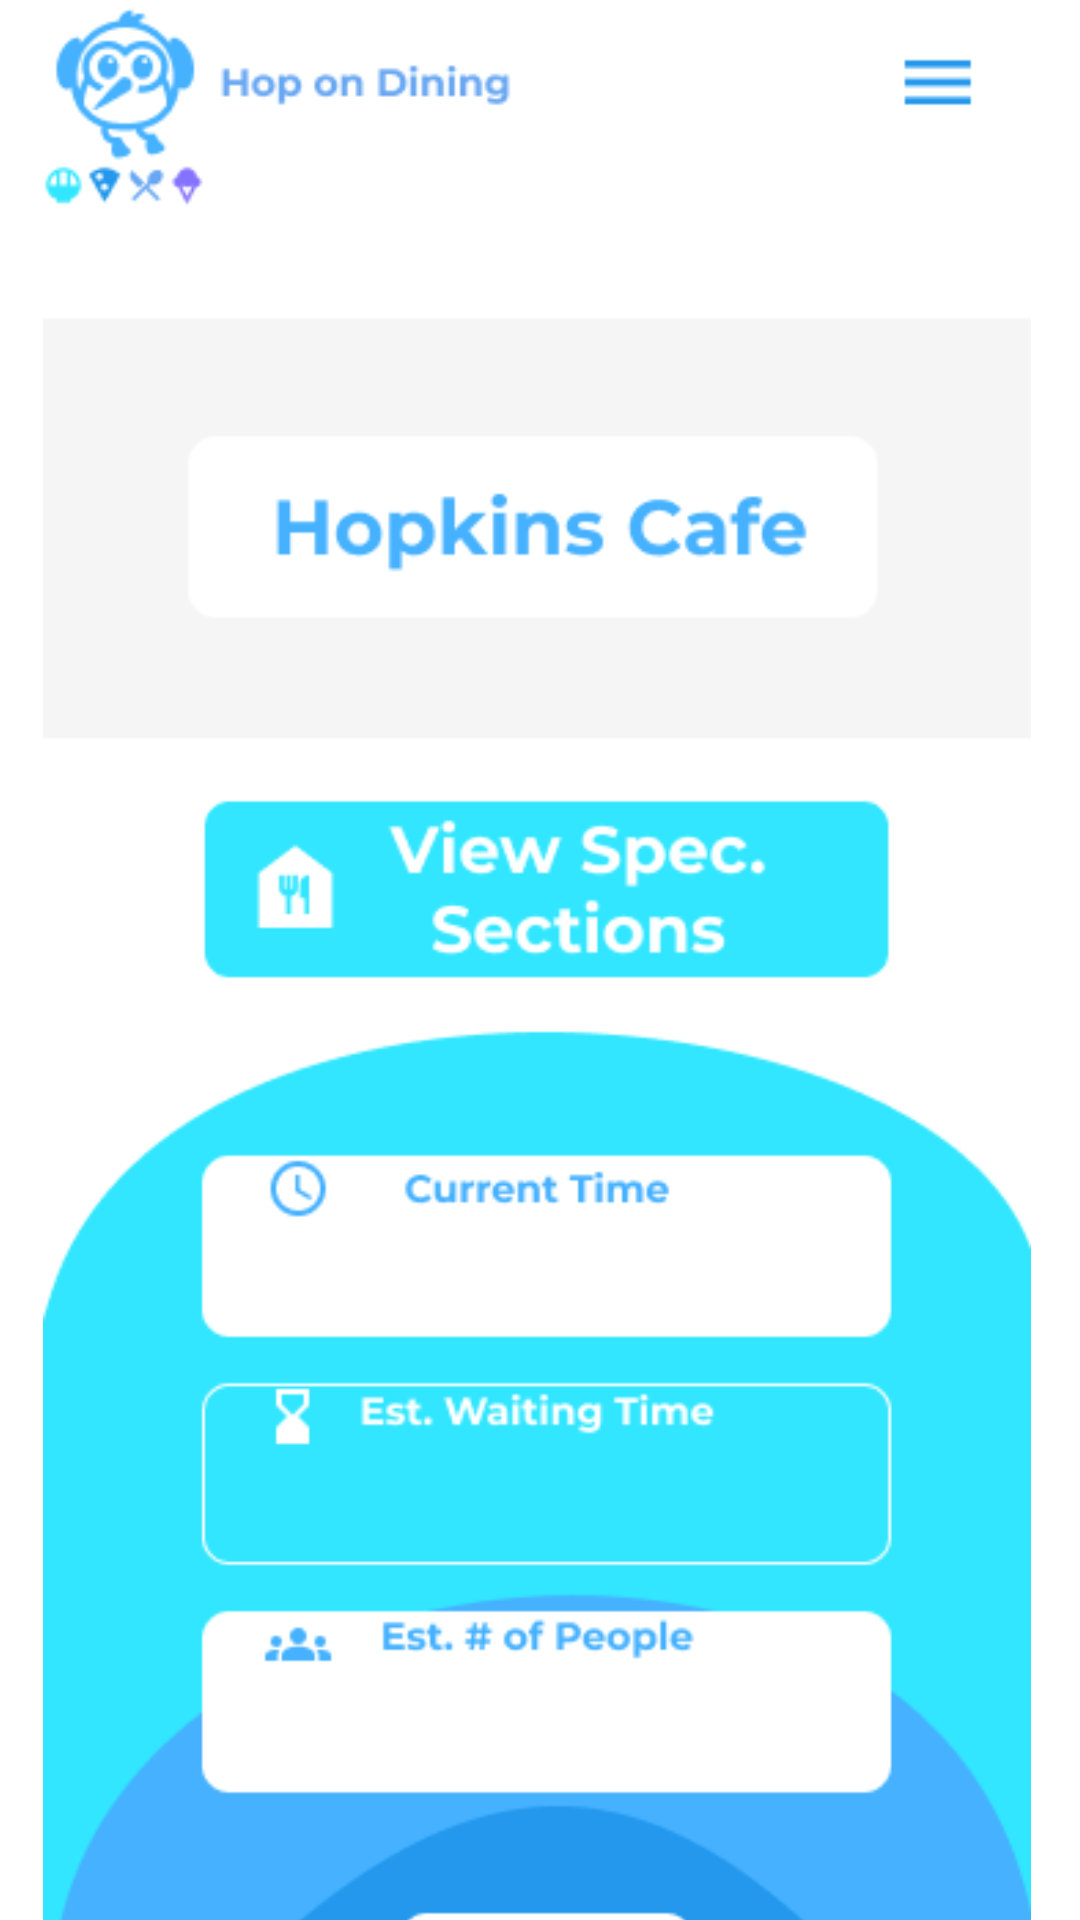

Reconstruct the res/layout file that produces this screen, plus the resources it refers to.
<!-- AndroidManifest.xml: application theme Theme.HackathonA -->
<!-- res/layout/activity_hopkins_cafe_information.xml -->
<?xml version="1.0" encoding="utf-8"?>
<androidx.constraintlayout.widget.ConstraintLayout xmlns:android="http://schemas.android.com/apk/res/android"
    xmlns:app="http://schemas.android.com/apk/res-auto"
    xmlns:tools="http://schemas.android.com/tools"
    android:layout_width="match_parent"
    android:layout_height="match_parent"
    tools:context=".hopkinsCafeInformation">

    <ImageView
        android:id="@+id/imageView"
        android:layout_width="396dp"
        android:layout_height="732dp"
        android:layout_marginStart="-15dp"
        android:visibility="visible"
        app:layout_constraintBottom_toBottomOf="parent"
        app:layout_constraintEnd_toEndOf="parent"
        app:layout_constraintHorizontal_bias="0.228"
        app:layout_constraintStart_toStartOf="parent"
        app:layout_constraintTop_toTopOf="parent"
        app:layout_constraintVertical_bias="0.0"
        app:srcCompat="@drawable/android_large___2" />

    <Button
        android:id="@+id/button"
        android:layout_width="127dp"
        android:layout_height="59dp"
        android:layout_marginTop="628dp"
        android:background="#00FFFFFF"
        android:onClick="gotoMain"
        app:layout_constraintEnd_toEndOf="@+id/imageView"
        app:layout_constraintHorizontal_bias="0.516"
        app:layout_constraintStart_toStartOf="@+id/imageView"
        app:layout_constraintTop_toTopOf="@+id/imageView" />

    <Button
        android:id="@+id/button4"
        android:layout_width="230dp"
        android:layout_height="54dp"
        android:layout_marginTop="268dp"
        android:background="#00FFFFFF"
        android:onClick="gotoSpecificSection"
        app:layout_constraintEnd_toEndOf="@+id/imageView"
        app:layout_constraintHorizontal_bias="0.53"
        app:layout_constraintStart_toStartOf="@+id/imageView"
        app:layout_constraintTop_toTopOf="@+id/imageView" />

    <Button
        android:id="@+id/button15"
        android:layout_width="38dp"
        android:layout_height="33dp"
        android:layout_marginTop="16dp"
        android:background="#00FFFFFF"
        android:onClick="gotoMenu"
        app:layout_constraintEnd_toEndOf="@+id/imageView"
        app:layout_constraintHorizontal_bias="0.851"
        app:layout_constraintStart_toStartOf="@+id/imageView"
        app:layout_constraintTop_toTopOf="@+id/imageView" />

    <TextView
        android:id="@+id/second"
        android:layout_width="149dp"
        android:layout_height="34dp"
        android:layout_marginTop="404dp"
        android:textColor="#000000"
        android:textSize="20dp"
        app:layout_constraintEnd_toEndOf="parent"
        app:layout_constraintHorizontal_bias="0.58"
        app:layout_constraintStart_toStartOf="@+id/imageView"
        app:layout_constraintTop_toTopOf="parent" />

    <TextView
        android:id="@+id/date"
        android:layout_width="wrap_content"
        android:layout_height="wrap_content"
        app:layout_constraintBottom_toBottomOf="parent"
        app:layout_constraintStart_toStartOf="parent"
        app:layout_constraintTop_toTopOf="parent" />

    <TextView
        android:id="@+id/hopEstTime"
        android:layout_width="wrap_content"
        android:layout_height="wrap_content"
        android:layout_marginTop="488dp"
        android:textColor="#000000"
        android:textSize="20dp"
        app:layout_constraintEnd_toEndOf="@+id/imageView"
        app:layout_constraintHorizontal_bias="0.461"
        app:layout_constraintStart_toStartOf="@+id/imageView"
        app:layout_constraintTop_toTopOf="@+id/imageView" />

    <TextView
        android:id="@+id/hopEstPpl"
        android:layout_width="wrap_content"
        android:layout_height="wrap_content"
        android:layout_marginTop="560dp"
        android:textColor="#000000"
        android:textSize="20dp"
        app:layout_constraintEnd_toEndOf="@+id/imageView"
        app:layout_constraintHorizontal_bias="0.461"
        app:layout_constraintStart_toStartOf="@+id/imageView"
        app:layout_constraintTop_toTopOf="@+id/imageView" />


</androidx.constraintlayout.widget.ConstraintLayout>
<!-- resources referenced by this layout -->
<resources>
  <!-- drawable android_large___2: png bitmap (drawable, 25037 bytes) -->
  <style name="Theme.HackathonA" parent="Theme.MaterialComponents.DayNight.DarkActionBar">
          
          <item name="colorPrimary">@color/purple_500</item>
          <item name="colorPrimaryVariant">@color/purple_700</item>
          <item name="colorOnPrimary">@color/white</item>
          
          <item name="colorSecondary">@color/teal_200</item>
          <item name="colorSecondaryVariant">@color/teal_700</item>
          <item name="colorOnSecondary">@color/black</item>
          
          <item name="android:statusBarColor">?attr/colorPrimaryVariant</item>
          
      </style>
  <!-- not gathered from this repository: default colours our renderer supplied (Android Studio template values) -->
  <color name="purple_500">#FF6200EE</color>
  <color name="purple_700">#FF3700B3</color>
  <color name="teal_200">#FF03DAC5</color>
  <color name="teal_700">#FF018786</color>
  <color name="black">#FF000000</color>
  <color name="white">#FFFFFFFF</color>
</resources>
